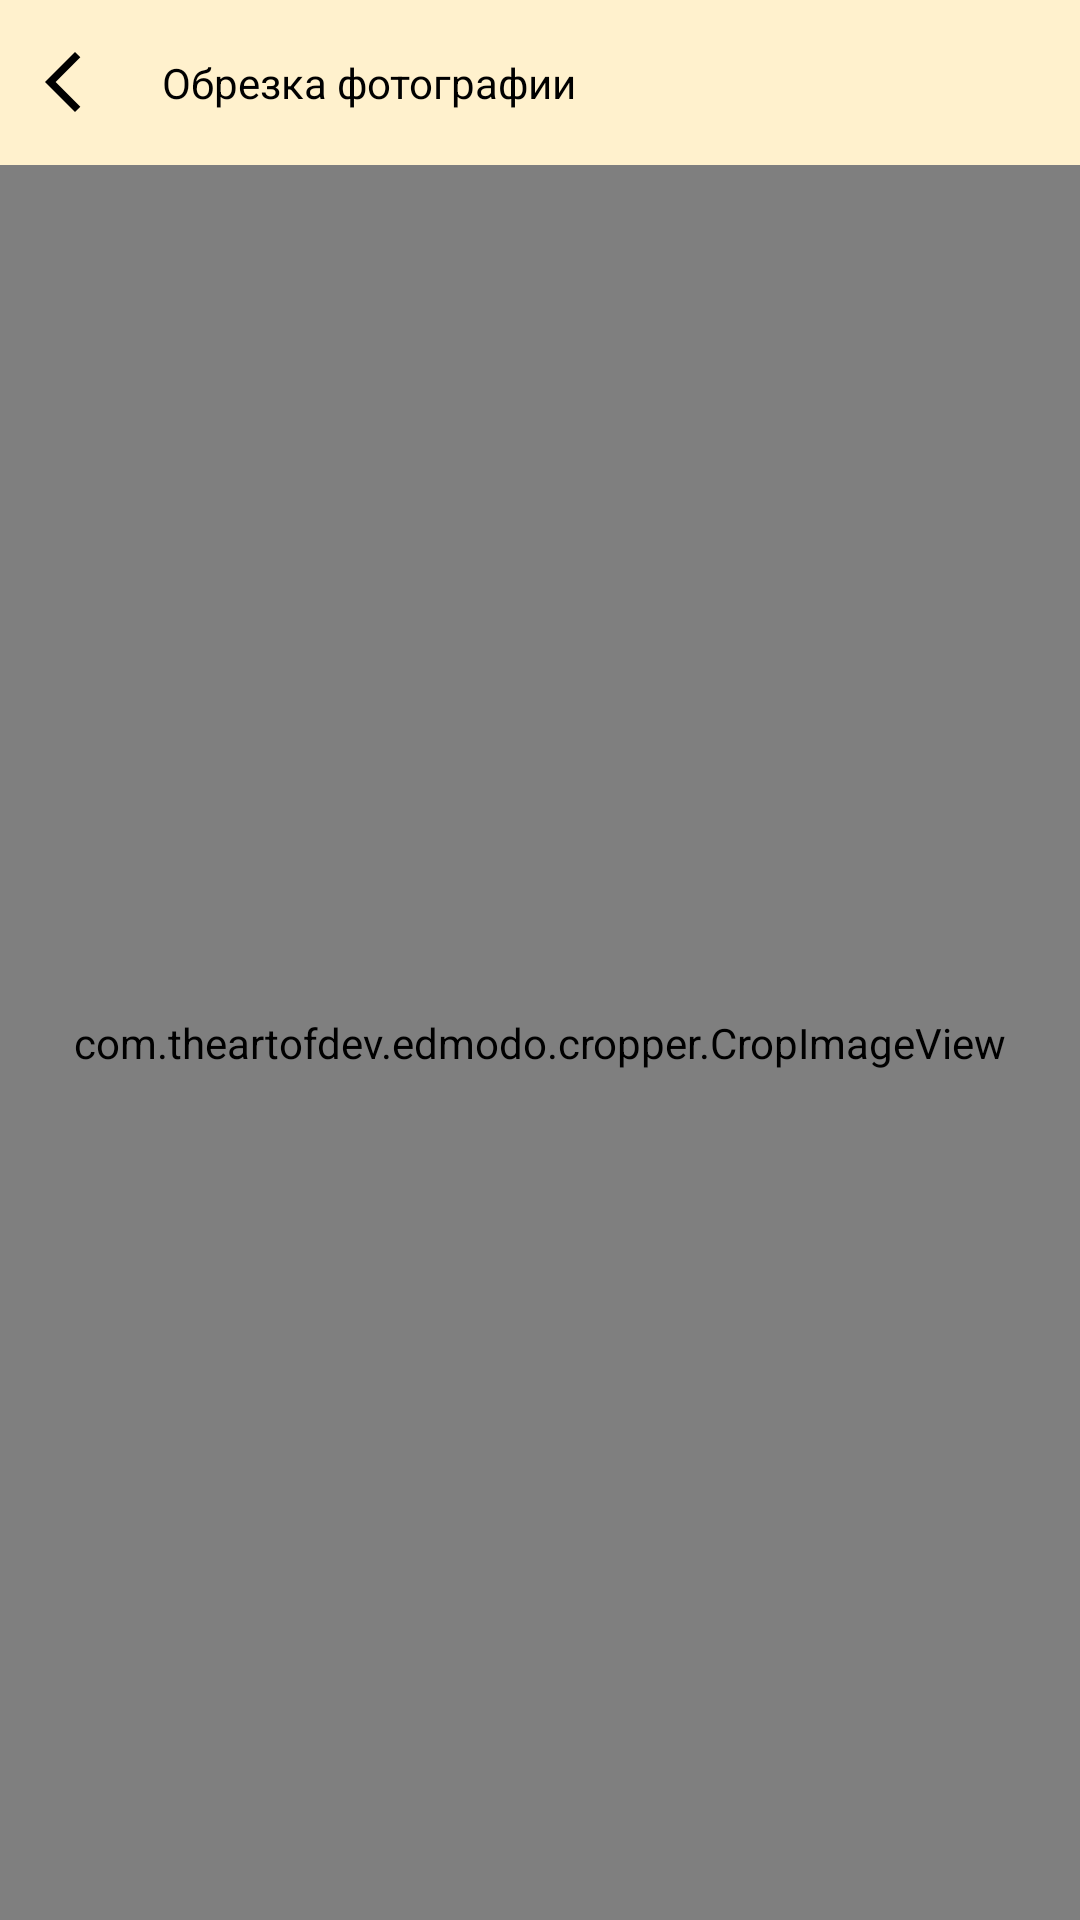

Reconstruct the res/layout file that produces this screen, plus the resources it refers to.
<!-- AndroidManifest.xml: application theme Theme.CropImage -->
<!-- res/layout/activity_crop_image.xml -->
<?xml version="1.0" encoding="utf-8"?>
<LinearLayout
    xmlns:android="http://schemas.android.com/apk/res/android"
    xmlns:app="http://schemas.android.com/apk/res-auto"
    xmlns:tools="http://schemas.android.com/tools"
    android:layout_width="match_parent"
    android:layout_height="match_parent"
    android:orientation="vertical"
    tools:context="photoWidget.utils.CropImageActivity">

    <LinearLayout
        android:layout_width="match_parent"
        android:layout_height="55dp"
        android:background="#F7FFF1CC"
        android:gravity="center_vertical"
        android:orientation="horizontal"
        android:padding="10dp">

        <ImageView
            android:id="@+id/iv_back"
            android:layout_width="wrap_content"
            android:layout_height="wrap_content"
            android:padding="5dp"
            android:src="@drawable/arrow_back_ios_fill0_wght400_grad0_opsz24"
            app:tint="#000000" />

        <TextView
            android:layout_width="0dp"
            android:layout_height="wrap_content"
            android:layout_marginStart="10dp"
            android:layout_weight="1"
            android:text="@string/crop_image"
            android:textColor="#000000" />

        <ImageView
            android:id="@+id/iv_save"
            android:layout_width="wrap_content"
            android:layout_height="wrap_content"
            android:foregroundTint="#8F2F2F"
            android:padding="5dp"
            android:src="@drawable/done_fill0_wght400_grad0_opsz24"
            app:tint="#000000" />

    </LinearLayout>

    <com.theartofdev.edmodo.cropper.CropImageView
        android:id="@+id/crop_layout"
        android:layout_width="match_parent"
        android:layout_height="0dp"
        android:layout_weight="1"
        android:background="#F7FFF1CC"
        app:cropScaleType="center" />

</LinearLayout>
<!-- resources referenced by this layout -->
<resources>
  <!-- drawable arrow_back_ios_fill0_wght400_grad0_opsz24 (drawable) -->
  <vector xmlns:android="http://schemas.android.com/apk/res/android"
      android:width="24dp"
      android:height="24dp"
      android:tint="?attr/colorControlNormal"
      android:viewportWidth="960"
      android:viewportHeight="960">
    <path
        android:fillColor="#FF000000"
        android:pathData="M400,880 L0,480l400,-400 71,71 -329,329 329,329 -71,71Z"/>
  </vector>
  <string name="crop_image">Обрезка фотографии</string>
  <style name="Theme.CropImage" parent="Base.Theme.CropImage" />
  <style name="Base.Theme.CropImage" parent="Theme.Material3.DayNight.NoActionBar">
          
          
      </style>
</resources>
